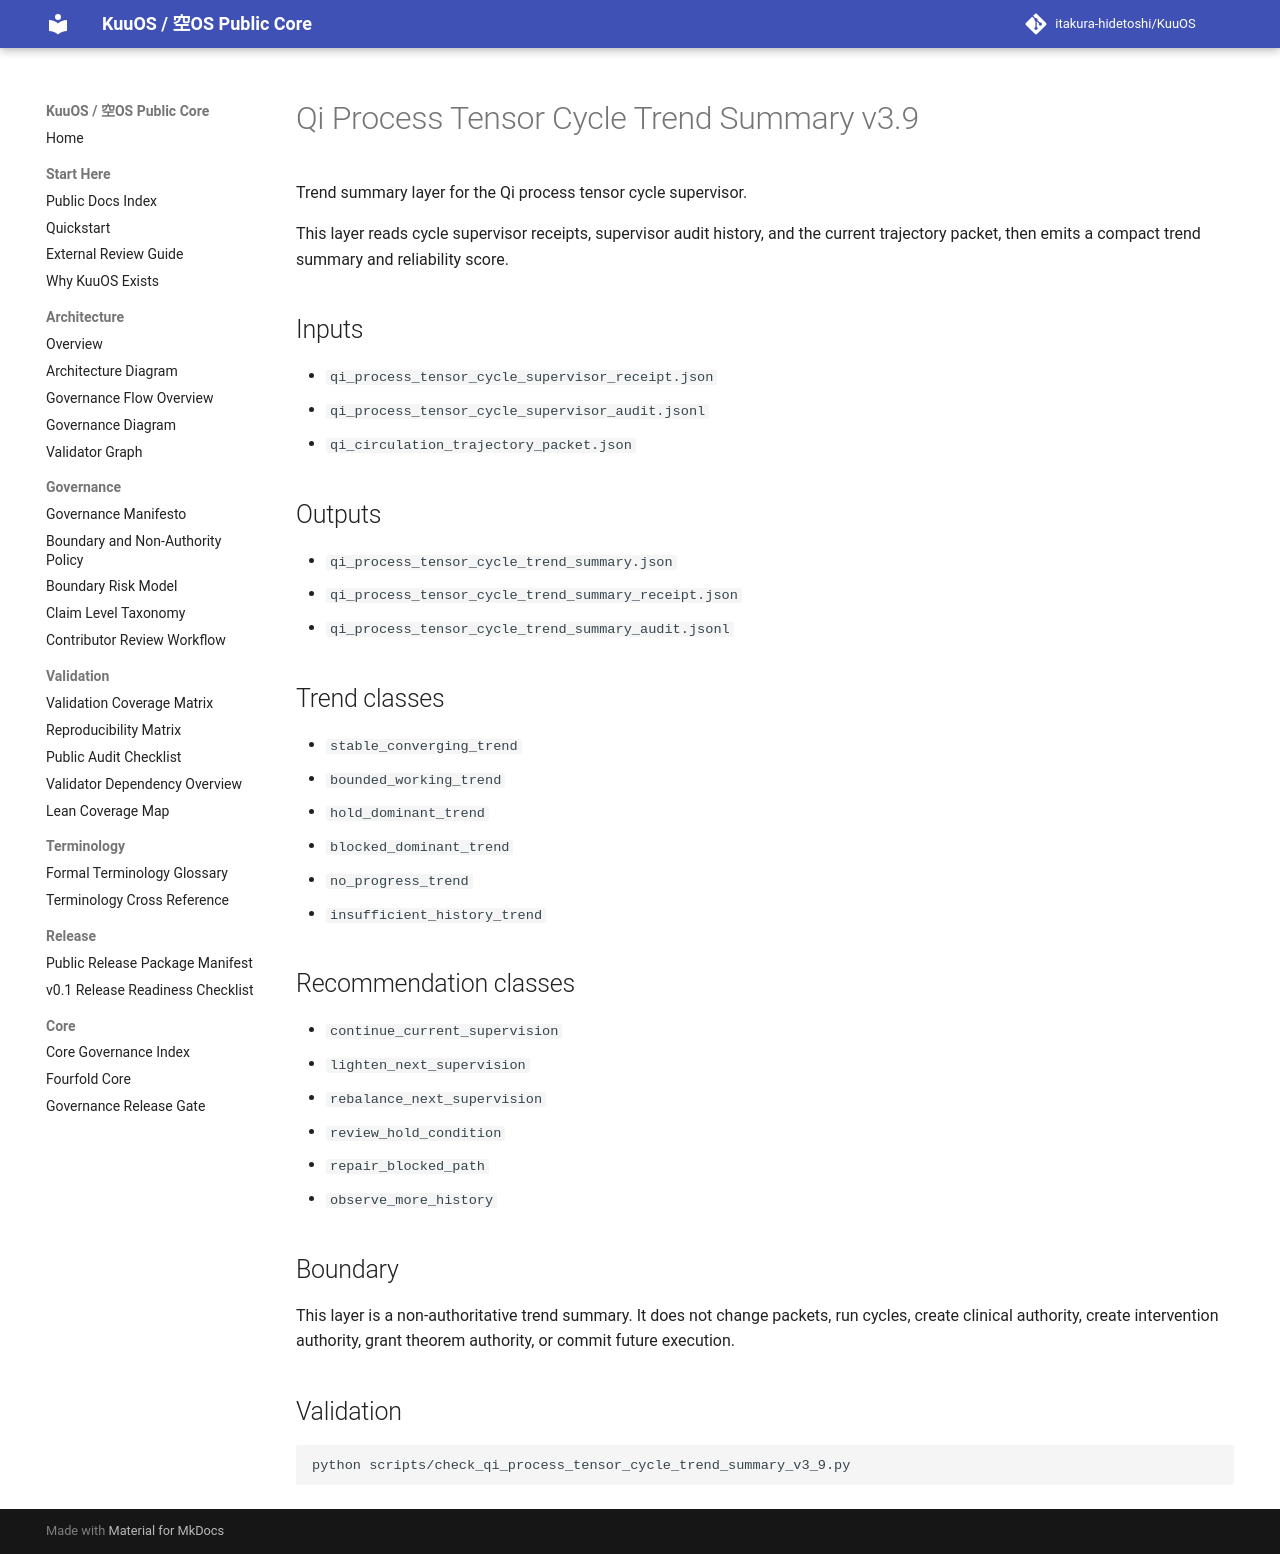

repository: itakura-hidetoshi/KuuOS · page: qi_process_tensor_cycle_trend_summary_v3_9/index.html · generator: mkdocs

# Qi Process Tensor Cycle Trend Summary v3.9

Trend summary layer for the Qi process tensor cycle supervisor.

This layer reads cycle supervisor receipts, supervisor audit history, and the current trajectory packet, then emits a compact trend summary and reliability score.

## Inputs

- `qi_process_tensor_cycle_supervisor_receipt.json`
- `qi_process_tensor_cycle_supervisor_audit.jsonl`
- `qi_circulation_trajectory_packet.json`

## Outputs

- `qi_process_tensor_cycle_trend_summary.json`
- `qi_process_tensor_cycle_trend_summary_receipt.json`
- `qi_process_tensor_cycle_trend_summary_audit.jsonl`

## Trend classes

- `stable_converging_trend`
- `bounded_working_trend`
- `hold_dominant_trend`
- `blocked_dominant_trend`
- `no_progress_trend`
- `insufficient_history_trend`

## Recommendation classes

- `continue_current_supervision`
- `lighten_next_supervision`
- `rebalance_next_supervision`
- `review_hold_condition`
- `repair_blocked_path`
- `observe_more_history`

## Boundary

This layer is a non-authoritative trend summary. It does not change packets, run cycles, create clinical authority, create intervention authority, grant theorem authority, or commit future execution.

## Validation

```bash
python scripts/check_qi_process_tensor_cycle_trend_summary_v3_9.py
```
